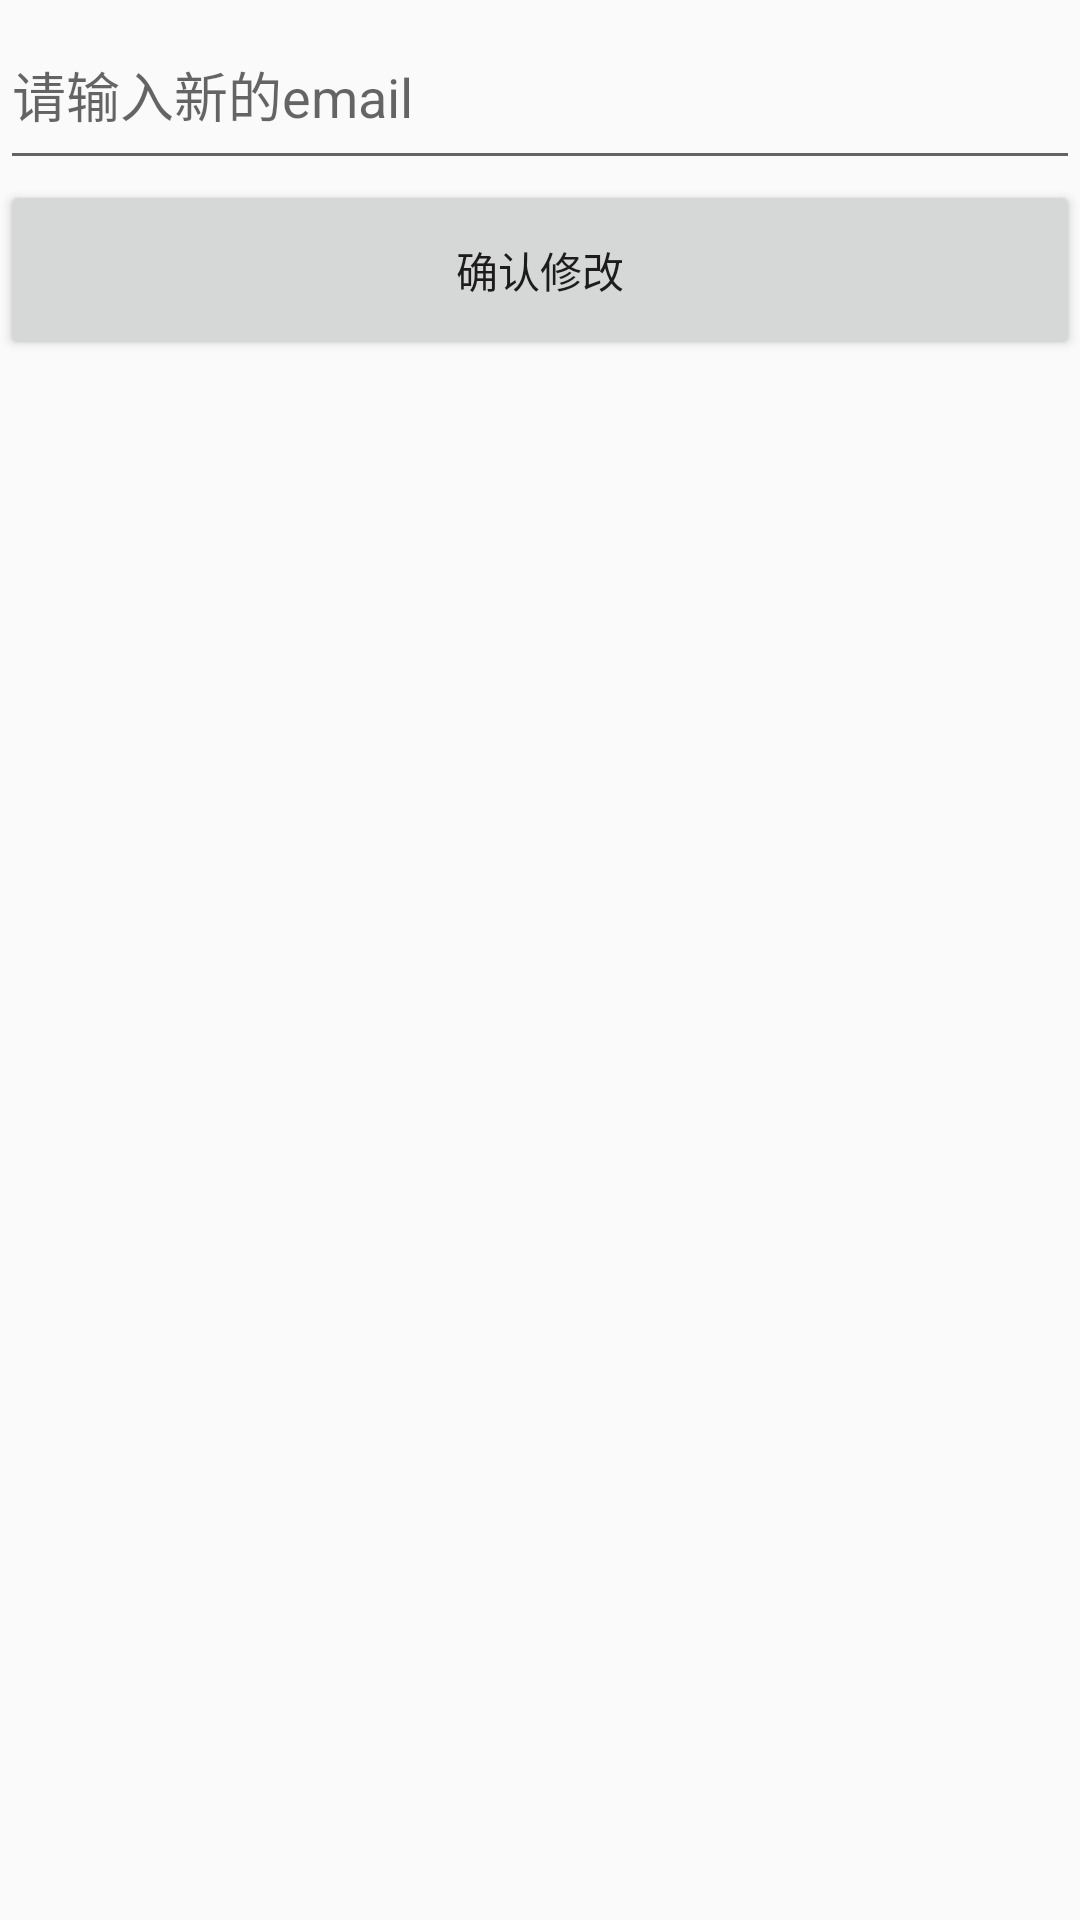

This screen was rendered from an Android layout file. Write that file and the resources it references.
<!-- AndroidManifest.xml: application theme AppTheme -->
<!-- res/layout/activity_changemail.xml -->
<?xml version="1.0" encoding="utf-8"?>
<LinearLayout android:layout_height="match_parent"
    xmlns:android="http://schemas.android.com/apk/res/android"
    android:layout_width="match_parent"
    android:orientation="vertical">


    <EditText
        android:id="@+id/et_new_email"
        android:layout_width="match_parent"
        android:layout_height="60dp"
        android:hint="请输入新的email"
        android:inputType="textEmailAddress" />

    <Button
        android:id="@+id/confirm"
        android:layout_width="match_parent"
        android:text="确认修改"
        android:layout_height="60dp" />
</LinearLayout>
<!-- resources referenced by this layout -->
<resources>
  <style name="AppTheme" parent="Theme.AppCompat.Light.DarkActionBar">
      
      <item name="colorPrimary">@color/colorPrimary</item>
      <item name="colorPrimaryDark">@color/colorPrimaryDark</item>
      <item name="colorAccent">@color/colorAccent</item>
      <item name="windowActionBar">false</item>
      <item name="windowNoTitle">true</item>
  </style>
  <color name="colorPrimary">#3F51B5</color>
  <color name="colorPrimaryDark">#303F9F</color>
  <color name="colorAccent">#FF4081</color>
</resources>
